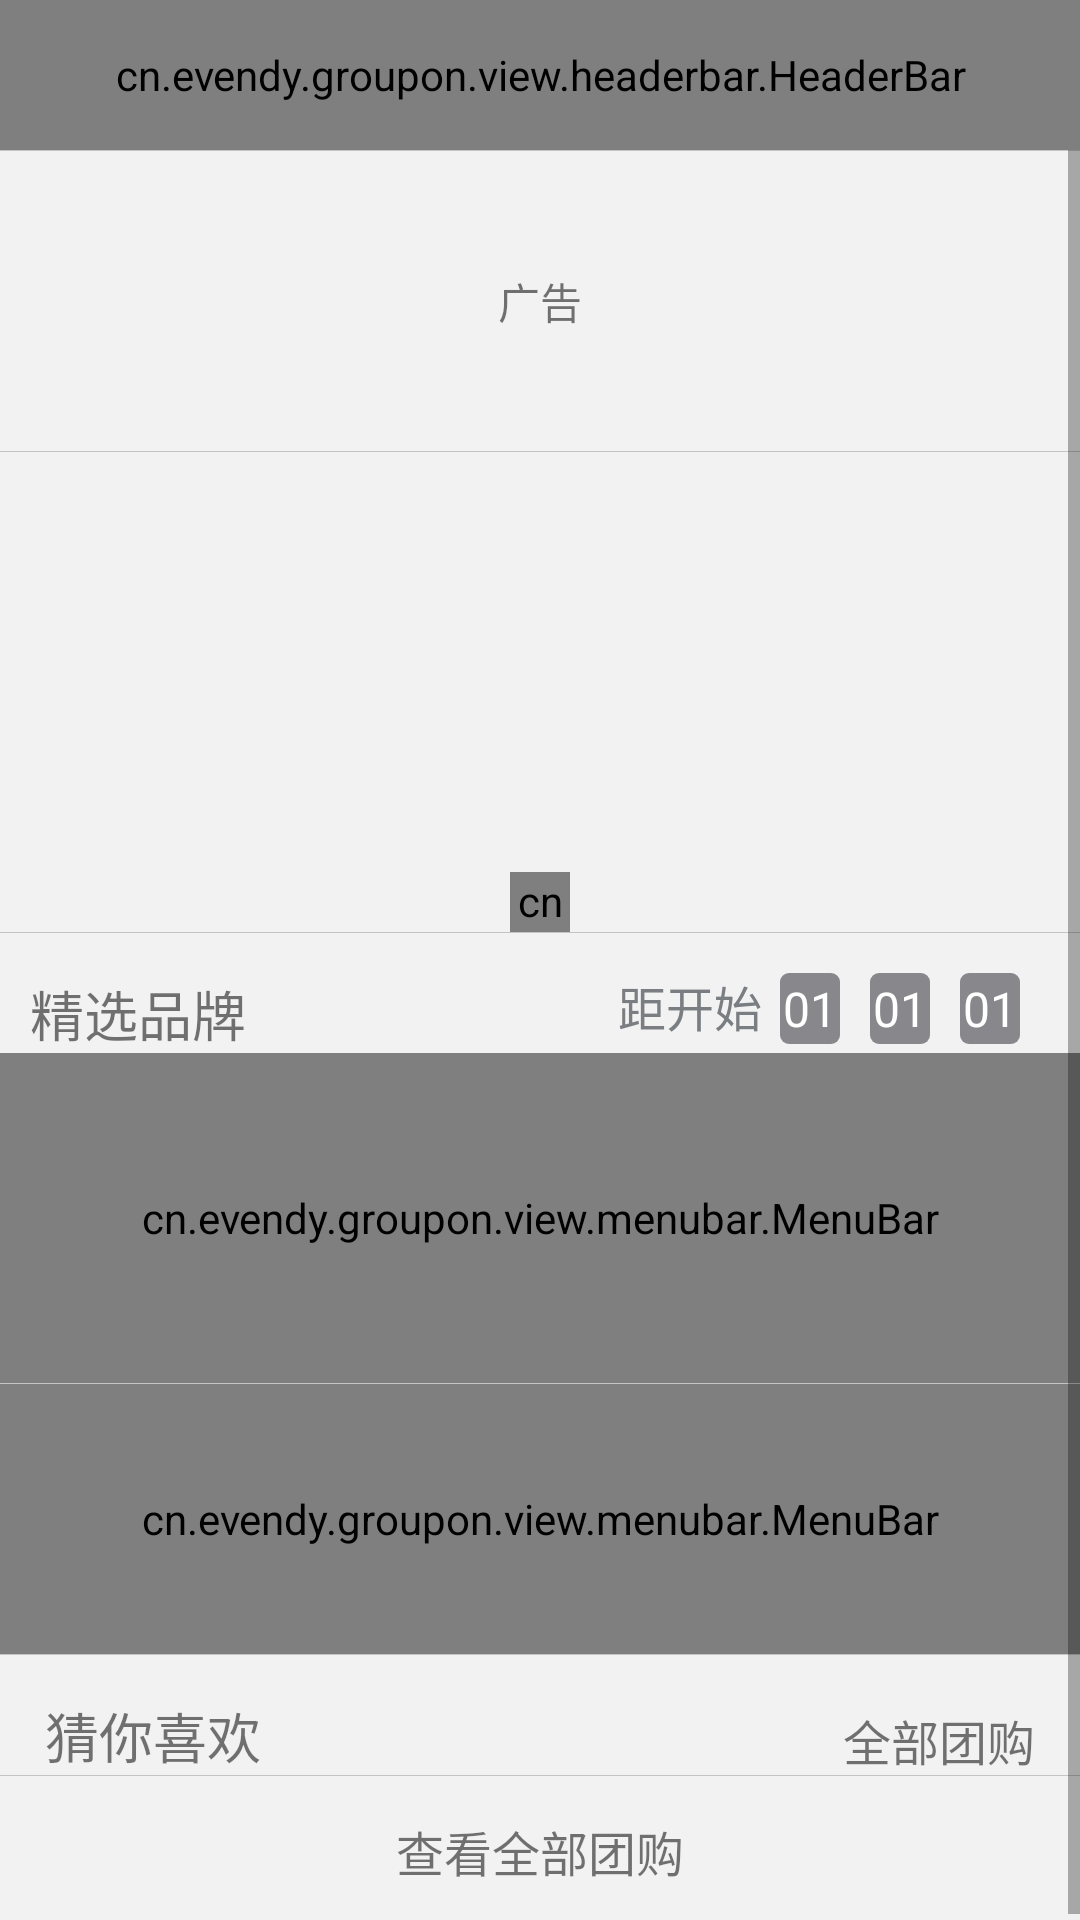

Android layout source for this screen:
<!-- AndroidManifest.xml: application theme AppTheme -->
<!-- res/layout/fragment_home.xml -->
<?xml version="1.0" encoding="utf-8"?>
<LinearLayout xmlns:android="http://schemas.android.com/apk/res/android"
    xmlns:app="http://schemas.android.com/apk/res-auto"
    style="@style/app_background"
    android:layout_width="match_parent"
    android:layout_height="match_parent"
    android:orientation="vertical">

    <cn.example.groupon.view.headerbar.HeaderBar
        android:id="@+id/main_home_header"
        android:layout_width="match_parent"
        android:layout_height="@dimen/header_height"
        android:background="@drawable/header_background"
        app:rightIcon="@mipmap/icon_nav_saoyisao_normal" />

    <ScrollView
        style="@style/app_background"
        android:layout_width="match_parent"
        android:layout_height="wrap_content">

        <LinearLayout
            android:layout_width="match_parent"
            android:layout_height="wrap_content"
            android:orientation="vertical">

            <ImageView style="@style/menu_item_line" />

            <LinearLayout
                android:layout_width="match_parent"
                android:layout_height="100dp">

                <TextView
                    android:layout_width="match_parent"
                    android:layout_height="match_parent"
                    android:gravity="center"
                    android:text="广告" />
            </LinearLayout>

            <ImageView style="@style/menu_item_line" />

            <LinearLayout
                android:layout_width="match_parent"
                android:layout_height="160dp"
                android:gravity="center_horizontal"
                android:orientation="vertical">

                <LinearLayout
                    android:layout_width="match_parent"
                    android:layout_height="140dp"
                    android:orientation="vertical">

                    <android.support.v4.view.ViewPager
                        android:id="@+id/home_style_menu"
                        android:layout_width="match_parent"
                        android:layout_height="match_parent" />
                </LinearLayout>

                <LinearLayout
                    android:layout_width="20dp"
                    android:layout_height="wrap_content"
                    android:orientation="horizontal">

                    <cn.example.groupon.view.menubar.SelectMenuBar
                        android:id="@+id/home_style_menu_indicator"
                        android:layout_width="match_parent"
                        android:layout_height="wrap_content" />
                </LinearLayout>
            </LinearLayout>

            <ImageView style="@style/menu_item_line" />

            <LinearLayout
                android:layout_width="match_parent"
                android:layout_height="150dp"
                android:orientation="vertical">

                <RelativeLayout
                    android:layout_width="match_parent"
                    android:layout_height="40dp"
                    android:orientation="horizontal">

                    <TextView
                        android:layout_width="wrap_content"
                        android:layout_height="wrap_content"
                        android:layout_alignParentBottom="true"
                        android:layout_alignParentLeft="true"
                        android:layout_marginLeft="10dp"
                        android:text="@string/featured_brand"
                        android:textSize="@dimen/level_one_textSize" />

                    <ImageView
                        android:id="@+id/home_featured_arrows"
                        style="@style/menu_item_arrows"
                        android:layout_alignParentBottom="true"
                        android:layout_marginBottom="8dp" />

                    <include
                        layout="@layout/view_countdown"
                        android:layout_width="wrap_content"
                        android:layout_height="wrap_content"
                        android:layout_alignParentBottom="true"
                        android:layout_marginBottom="3dp"
                        android:layout_marginRight="5dp"
                        android:layout_toLeftOf="@id/home_featured_arrows" />

                </RelativeLayout>

                <cn.example.groupon.view.menubar.MenuBar
                    android:id="@+id/home_featured_menu"
                    android:layout_width="match_parent"
                    android:layout_height="wrap_content"
                    android:layout_weight="1" />

            </LinearLayout>

            <ImageView style="@style/menu_item_line" />

            <cn.example.groupon.view.menubar.MenuBar
                android:id="@+id/home_special_push_menu"
                android:layout_width="match_parent"
                android:layout_height="90dp"
                android:layout_weight="1"
                app:menu_divider="@drawable/menu_divider" />

            <ImageView style="@style/menu_item_line" />

            <LinearLayout
                android:layout_width="match_parent"
                android:layout_height="wrap_content"
                android:orientation="vertical">

                <RelativeLayout
                    android:layout_width="match_parent"
                    android:layout_height="40dp"
                    android:orientation="horizontal">

                    <TextView
                        android:layout_width="wrap_content"
                        android:layout_height="wrap_content"
                        android:layout_alignParentBottom="true"
                        android:layout_alignParentLeft="true"
                        android:layout_marginLeft="15dp"
                        android:text="@string/guess_you_like"
                        android:textSize="@dimen/level_one_textSize" />

                    <ImageView
                        android:id="@+id/guess_arrows"
                        style="@style/menu_item_arrows"
                        android:layout_alignParentBottom="true"
                        android:layout_marginBottom="3dp" />

                    <TextView
                        android:id="@+id/all_groupon"
                        android:layout_width="wrap_content"
                        android:layout_height="wrap_content"
                        android:layout_alignParentBottom="true"
                        android:layout_marginLeft="15dp"
                        android:layout_marginRight="5dp"
                        android:layout_toLeftOf="@id/guess_arrows"
                        android:text="@string/all_groupon"
                        android:textSize="@dimen/level_two_textSize" />
                </RelativeLayout>
            </LinearLayout>

            <ListView
                android:id="@+id/guess_like_list"
                android:layout_width="match_parent"
                android:layout_height="wrap_content"
                android:paddingLeft="10dp" />

            <ImageView style="@style/menu_item_line" />

            <TextView
                android:layout_width="match_parent"
                android:layout_height="50dp"
                android:gravity="center"
                android:text="@string/check_all_groupon"
                android:textSize="@dimen/level_two_textSize" />
        </LinearLayout>
    </ScrollView>


</LinearLayout>
<!-- res/layout/view_countdown.xml (included above) -->
<?xml version="1.0" encoding="utf-8"?>
<LinearLayout xmlns:android="http://schemas.android.com/apk/res/android"
    android:layout_width="wrap_content"
    android:layout_height="wrap_content"
    android:orientation="horizontal">

    <TextView
        android:id="@+id/last_title"
        style="@style/home_last_time_style"
        android:background="@color/transparent"
        android:text="@string/last_title"
        android:textColor="@color/menu_norm" />

    <TextView
        android:id="@+id/last_hour"
        style="@style/home_last_time_style"
        android:text="01" />

    <ImageView style="@style/home_last_time_divider_style" />

    <TextView
        android:id="@+id/last_min"
        style="@style/home_last_time_style"
        android:text="01" />

    <ImageView style="@style/home_last_time_divider_style" />

    <TextView
        android:id="@+id/last_second"
        style="@style/home_last_time_style"
        android:text="01" />


</LinearLayout>
<!-- resources referenced by this layout -->
<resources>
  <color name="menu_norm">#7A7E82</color>
  <color name="transparent">@android:color/transparent</color>
  <dimen name="header_height">50dp</dimen>
  <dimen name="level_one_textSize">18sp</dimen>
  <dimen name="level_two_textSize">16sp</dimen>
  <!-- drawable menu_divider (drawable) -->
  <?xml version="1.0" encoding="utf-8"?>
  <shape xmlns:android="http://schemas.android.com/apk/res/android"
      android:shape="rectangle" >
  
      <size
          android:height="3dp"
          android:width="1dp" />
  
      <solid android:color="#C5C5C5" />
  
  </shape>
  <string name="all_groupon">全部团购</string>
  <string name="check_all_groupon">查看全部团购</string>
  <string name="featured_brand">精选品牌</string>
  <string name="guess_you_like">猜你喜欢</string>
  <string name="last_title">距开始</string>
  <style name="app_background">
          <item name="android:background">@color/app_background</item>
      </style>
  <style name="home_last_time_divider_style">
          <item name="android:layout_marginTop">8dp</item>
          <item name="android:layout_width">wrap_content</item>
          <item name="android:layout_height">wrap_content</item>
          <item name="android:layout_marginRight">5dp</item>
          <item name="android:src">@mipmap/home_top10_time_divider</item>
      </style>
  <style name="home_last_time_style">
          <item name="android:textColor">@color/last_time_textColor</item>
          <item name="android:padding">1dp</item>
          <item name="android:gravity">center</item>
          <item name="android:layout_width">wrap_content</item>
          <item name="android:layout_height">wrap_content</item>
          <item name="android:layout_marginRight">5dp</item>
          <item name="android:background">@drawable/home_last_time_background</item>
          <item name="android:textSize">@dimen/level_two_textSize</item>
      </style>
  <style name="menu_item_arrows">
          <item name="android:src">@mipmap/icon_arrows_gray_right</item>
          <item name="android:layout_width">wrap_content</item>
          <item name="android:layout_height">wrap_content</item>
          <item name="android:layout_alignParentRight">true</item>
          <item name="android:layout_centerVertical">true</item>
          <item name="android:layout_marginRight">10dp</item>
      </style>
  <style name="menu_item_line">
          <item name="android:src">@drawable/menu_item_line</item>
          <item name="android:layout_width">match_parent</item>
          <item name="android:layout_height">0.01dp</item>
      </style>
  <style name="AppTheme" parent="Theme.AppCompat.Light.DarkActionBar">
          
      </style>
  <color name="app_background">#F2F2F2</color>
  <color name="last_time_textColor">#FFFFFF</color>
  <!-- drawable home_last_time_background (drawable) -->
  <?xml version="1.0" encoding="utf-8"?>
  <shape xmlns:android="http://schemas.android.com/apk/res/android"
      android:shape="rectangle">
      <corners android:radius="3dp" />
      <solid android:color="@color/last_time_background" />
  </shape>
  <color name="last_time_background">#87878C</color>
</resources>
